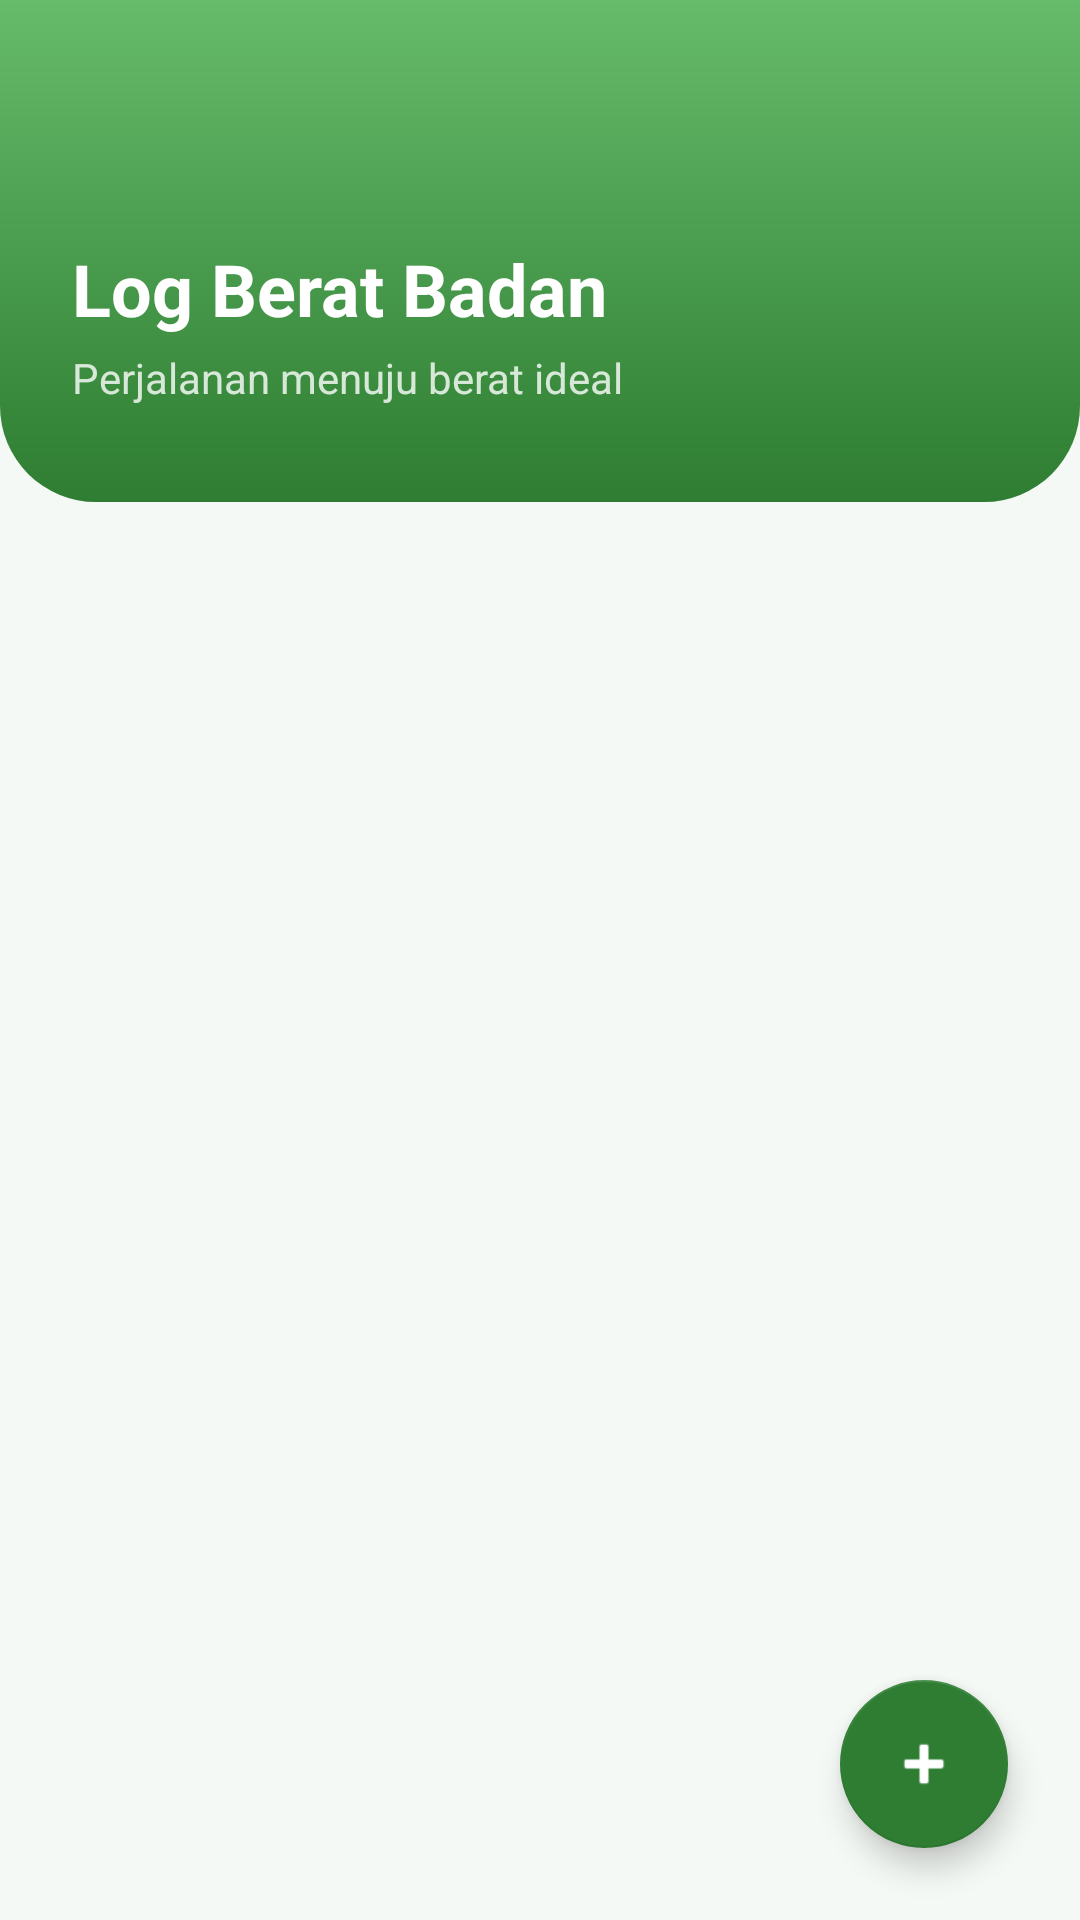

Android layout source for this screen:
<!-- AndroidManifest.xml: application theme Theme.MyHealthPredictor -->
<!-- res/layout/activity_weight_log.xml -->
<?xml version="1.0" encoding="utf-8"?>
<androidx.coordinatorlayout.widget.CoordinatorLayout xmlns:android="http://schemas.android.com/apk/res/android"
    xmlns:app="http://schemas.android.com/apk/res-auto"
    xmlns:tools="http://schemas.android.com/tools"
    android:layout_width="match_parent"
    android:layout_height="match_parent"
    android:background="@color/green_background"
    tools:context=".WeightLogActivity">

    <com.google.android.material.appbar.AppBarLayout
        android:layout_width="match_parent"
        android:layout_height="wrap_content"
        android:background="@android:color/transparent"
        app:elevation="0dp">

        <LinearLayout
            android:layout_width="match_parent"
            android:layout_height="wrap_content"
            android:background="@drawable/header_background"
            android:orientation="vertical"
            android:paddingHorizontal="24dp"
            android:paddingVertical="32dp">

            <ImageView
                android:id="@+id/btn_back"
                android:layout_width="32dp"
                android:layout_height="32dp"
                android:src="@drawable/ic_back_arrow"
                android:contentDescription="Kembali"
                android:layout_marginBottom="16dp"/>
            
            <TextView
                android:layout_width="wrap_content"
                android:layout_height="wrap_content"
                android:text="Log Berat Badan"
                android:textColor="@color/white"
                android:textSize="24sp"
                android:textStyle="bold" />
                
            <TextView
                android:layout_width="wrap_content"
                android:layout_height="wrap_content"
                android:text="Perjalanan menuju berat ideal"
                android:textColor="@color/white"
                android:textSize="14sp"
                android:alpha="0.8"
                android:layout_marginTop="4dp"/>
                
        </LinearLayout>
    </com.google.android.material.appbar.AppBarLayout>

    <androidx.recyclerview.widget.RecyclerView
        android:id="@+id/rv_weight_logs"
        android:layout_width="match_parent"
        android:layout_height="match_parent"
        android:clipToPadding="false"
        android:paddingTop="16dp"
        android:paddingBottom="80dp"
        app:layout_behavior="@string/appbar_scrolling_view_behavior"
        tools:listitem="@layout/item_weight_log" />

    <com.google.android.material.floatingactionbutton.FloatingActionButton
        android:id="@+id/fab_add_weight_log"
        android:layout_width="wrap_content"
        android:layout_height="wrap_content"
        android:layout_gravity="bottom|end"
        android:layout_margin="24dp"
        android:contentDescription="Tambah Log"
        app:backgroundTint="@color/green_primary"
        app:tint="@color/white"
        app:srcCompat="@android:drawable/ic_input_add" />

</androidx.coordinatorlayout.widget.CoordinatorLayout>
<!-- res/layout/item_weight_log.xml (included above) -->
<?xml version="1.0" encoding="utf-8"?>
<com.google.android.material.card.MaterialCardView xmlns:android="http://schemas.android.com/apk/res/android"
    xmlns:app="http://schemas.android.com/apk/res-auto"
    android:layout_width="match_parent"
    android:layout_height="wrap_content"
    android:layout_marginHorizontal="16dp"
    android:layout_marginVertical="8dp"
    app:cardCornerRadius="16dp"
    app:cardElevation="2dp"
    app:cardBackgroundColor="@color/white"
    app:strokeColor="@color/green_background"
    app:strokeWidth="1dp">

    <LinearLayout
        android:layout_width="match_parent"
        android:layout_height="wrap_content"
        android:orientation="horizontal"
        android:padding="16dp"
        android:gravity="center_vertical">

        <ImageView
            android:layout_width="40dp"
            android:layout_height="40dp"
            android:src="@android:drawable/ic_menu_my_calendar"
            app:tint="@color/green_secondary"
            android:background="@drawable/circle_background_light_green"
            android:padding="8dp"/>

        <LinearLayout
            android:layout_width="0dp"
            android:layout_height="wrap_content"
            android:layout_weight="1"
            android:orientation="vertical"
            android:layout_marginStart="16dp">

            <TextView
                android:id="@+id/tv_weight_value"
                android:layout_width="wrap_content"
                android:layout_height="wrap_content"
                android:text="70.5 kg"
                android:textSize="18sp"
                android:textStyle="bold"
                android:textColor="@color/text_primary" />

            <TextView
                android:layout_width="wrap_content"
                android:layout_height="wrap_content"
                android:text="Berat Badan"
                android:textSize="12sp"
                android:textColor="@color/text_secondary"
                android:layout_marginTop="2dp"/>

        </LinearLayout>

        <TextView
            android:id="@+id/tv_weight_date"
            android:layout_width="wrap_content"
            android:layout_height="wrap_content"
            android:text="12 Okt 2023"
            android:textSize="14sp"
            android:textColor="@color/text_secondary"
            android:gravity="end"/>

    </LinearLayout>
</com.google.android.material.card.MaterialCardView>
<!-- resources referenced by this layout -->
<resources>
  <color name="green_background">#F5F9F5</color>
  <color name="green_primary">#2E7D32</color>
  <color name="green_secondary">#66BB6A</color>
  <color name="text_primary">#1B5E20</color>
  <color name="text_secondary">#424242</color>
  <color name="white">#FFFFFF</color>
  <!-- drawable circle_background_light_green (drawable) -->
  <?xml version="1.0" encoding="utf-8"?>
  <shape xmlns:android="http://schemas.android.com/apk/res/android"
      android:shape="oval">
      <solid android:color="@color/green_background" />
  </shape>
  <!-- drawable header_background (drawable) -->
  <?xml version="1.0" encoding="utf-8"?>
  <shape xmlns:android="http://schemas.android.com/apk/res/android"
      android:shape="rectangle">
      <gradient
          android:angle="270"
          android:endColor="@color/green_primary"
          android:startColor="@color/green_secondary"
          android:type="linear" />
      <corners
          android:bottomLeftRadius="32dp"
          android:bottomRightRadius="32dp" />
  </shape>
  <style name="Theme.MyHealthPredictor" parent="Theme.MaterialComponents.Light.NoActionBar">
          
          <item name="colorPrimary">@color/green_primary</item>
          <item name="colorPrimaryVariant">@color/green_primary_variant</item>
          <item name="colorOnPrimary">@color/green_on_primary</item>
          
          <item name="colorSecondary">@color/green_secondary</item>
          <item name="colorSecondaryVariant">@color/green_secondary</item>
          <item name="colorOnSecondary">@color/green_on_primary</item>
          
          <item name="android:statusBarColor">?attr/colorPrimaryVariant</item>
          
          <item name="android:windowBackground">@color/green_background</item>
          <item name="android:textColorPrimary">@color/text_primary</item>
          <item name="android:textColorSecondary">@color/text_secondary</item>
      </style>
  <color name="green_primary_variant">#1B5E20</color>
  <color name="green_on_primary">#FFFFFF</color>
</resources>
